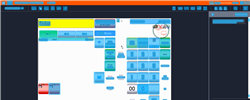
Task: Trigger Based Attended Automation
Workflow: NAMOS_SG_StopForecourt

Step 1: Computer Vision in window 'Web Rep Console*' (msedge.exe)

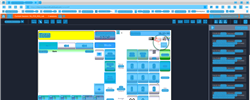
Step 2: CV refresh

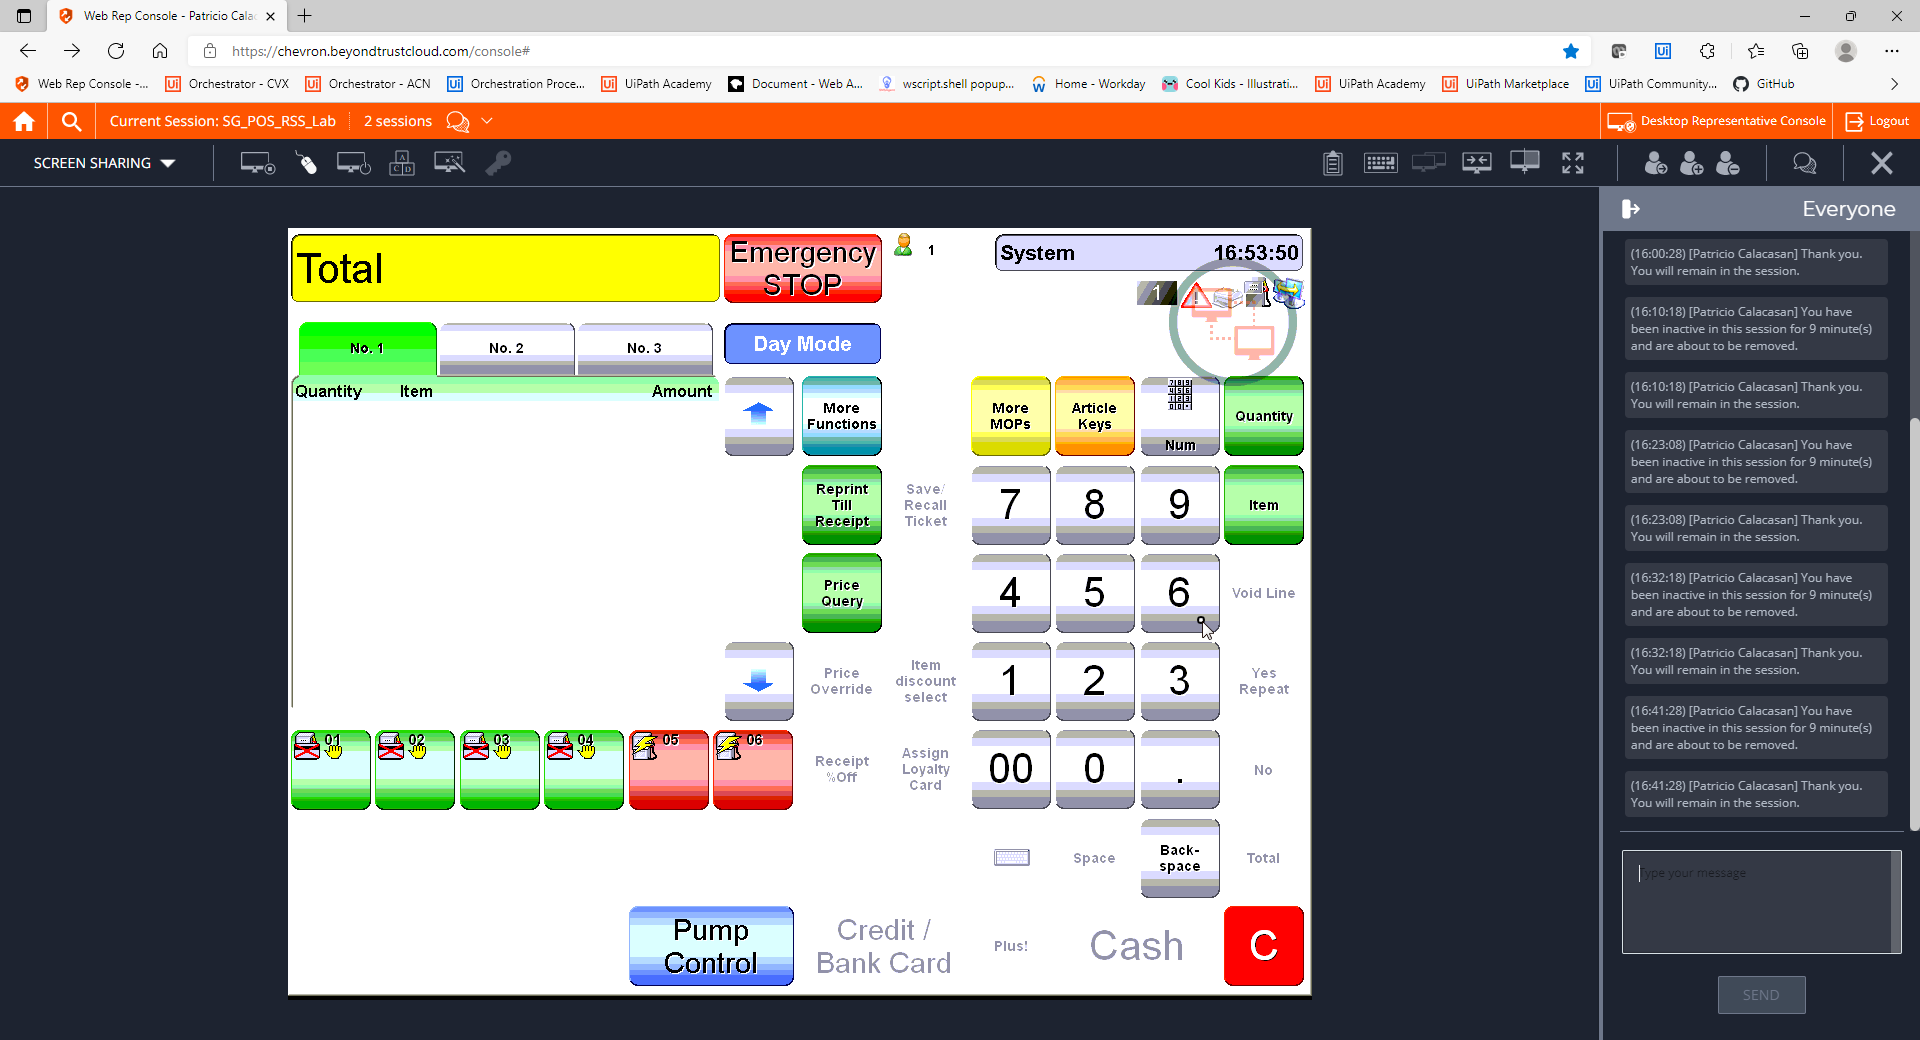
Step 3: CVCache

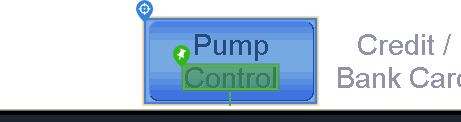
Step 4 [try]: CV Click - Button

Step 5: CvDescriptor (same screen as step 4)

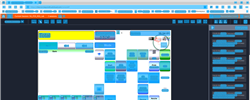
Step 6: CVRefresh

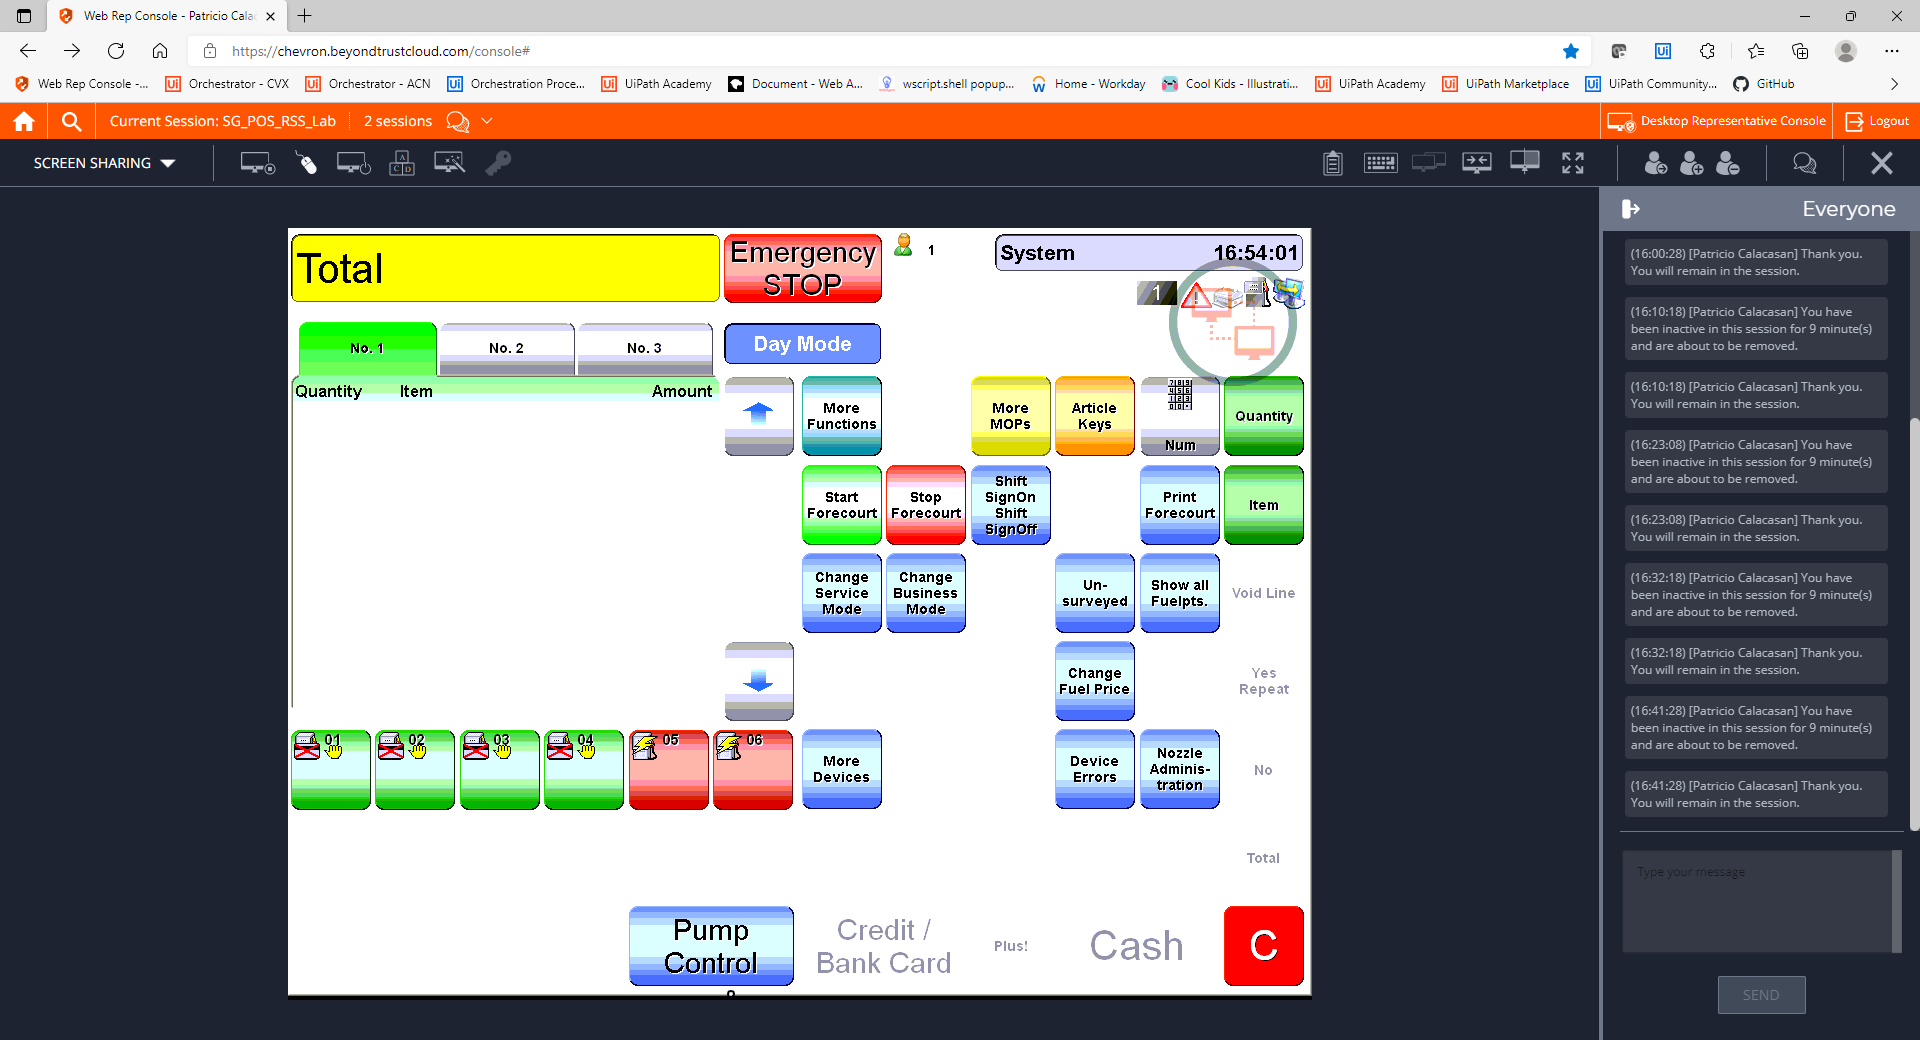
Step 7: CVCache

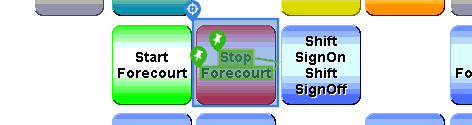
Step 8 [try]: CV Click - Button

Step 9: CvDescriptor (same screen as step 8)

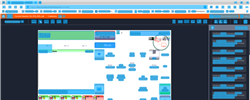
Step 10: CV refresh

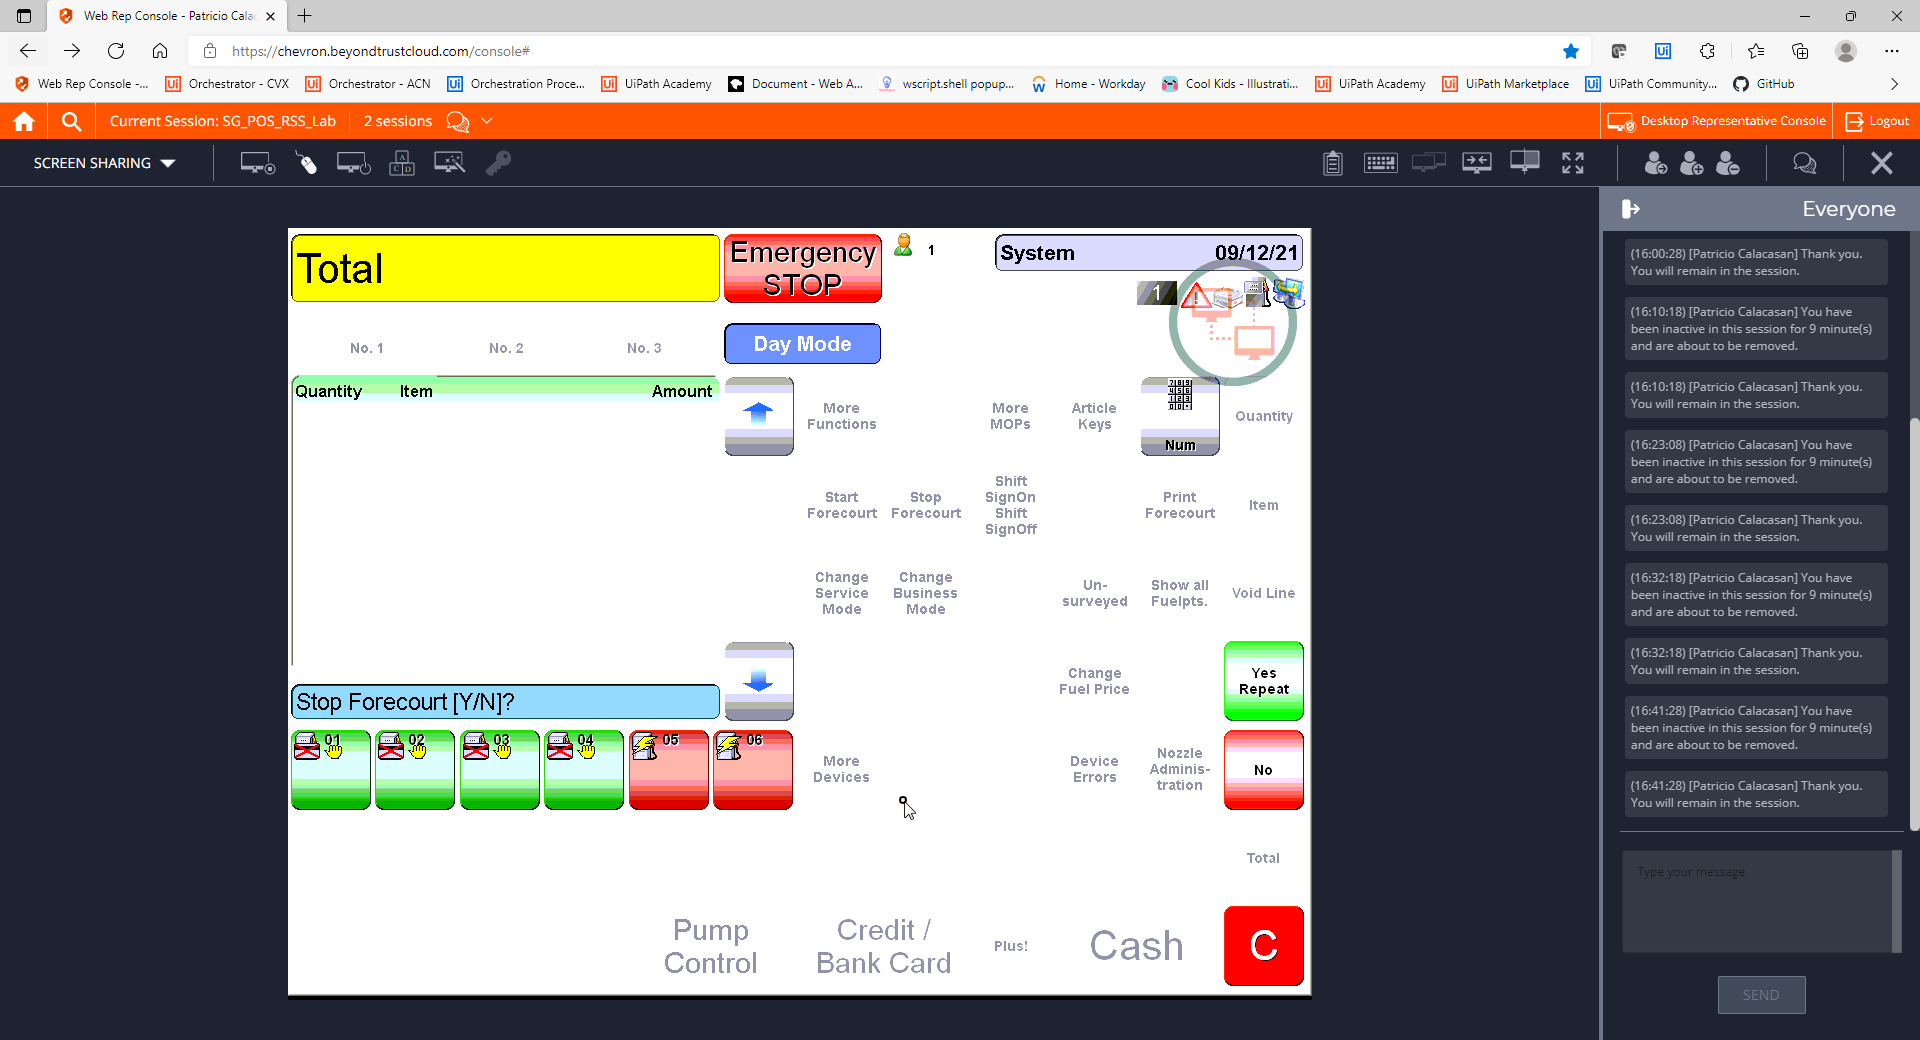
Step 11: CVCache

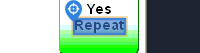
Step 12 [try]: CV Click - Text

Step 13: CvDescriptor (same screen as step 12)

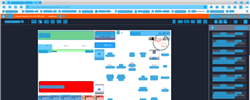
Step 14: CV refresh

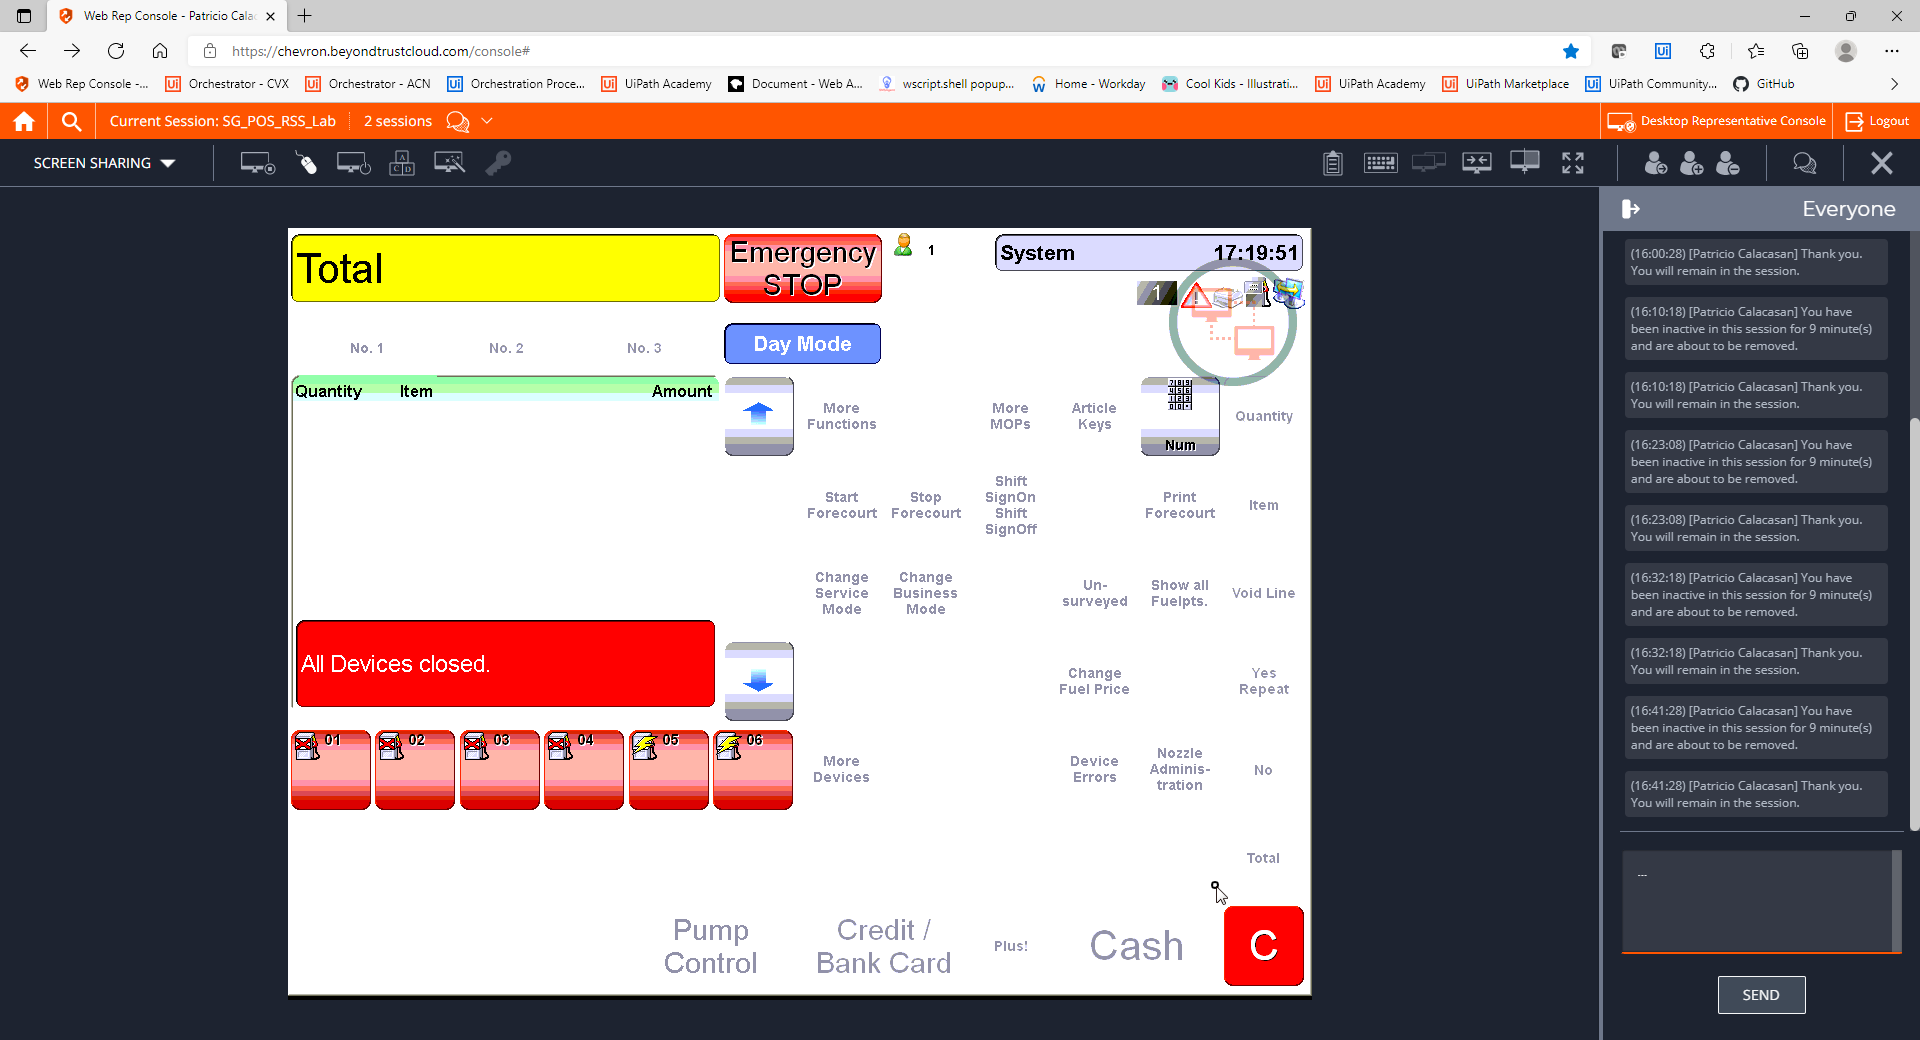
Step 15: CVCache

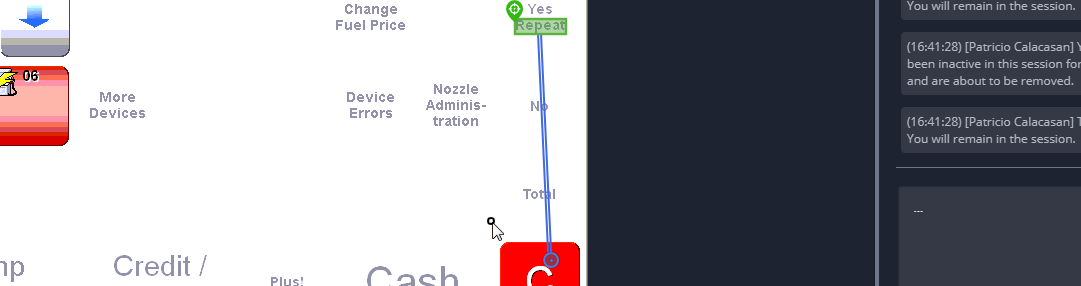
Step 16 [try]: CV Click - Text

Step 17: CvDescriptor (same screen as step 16)

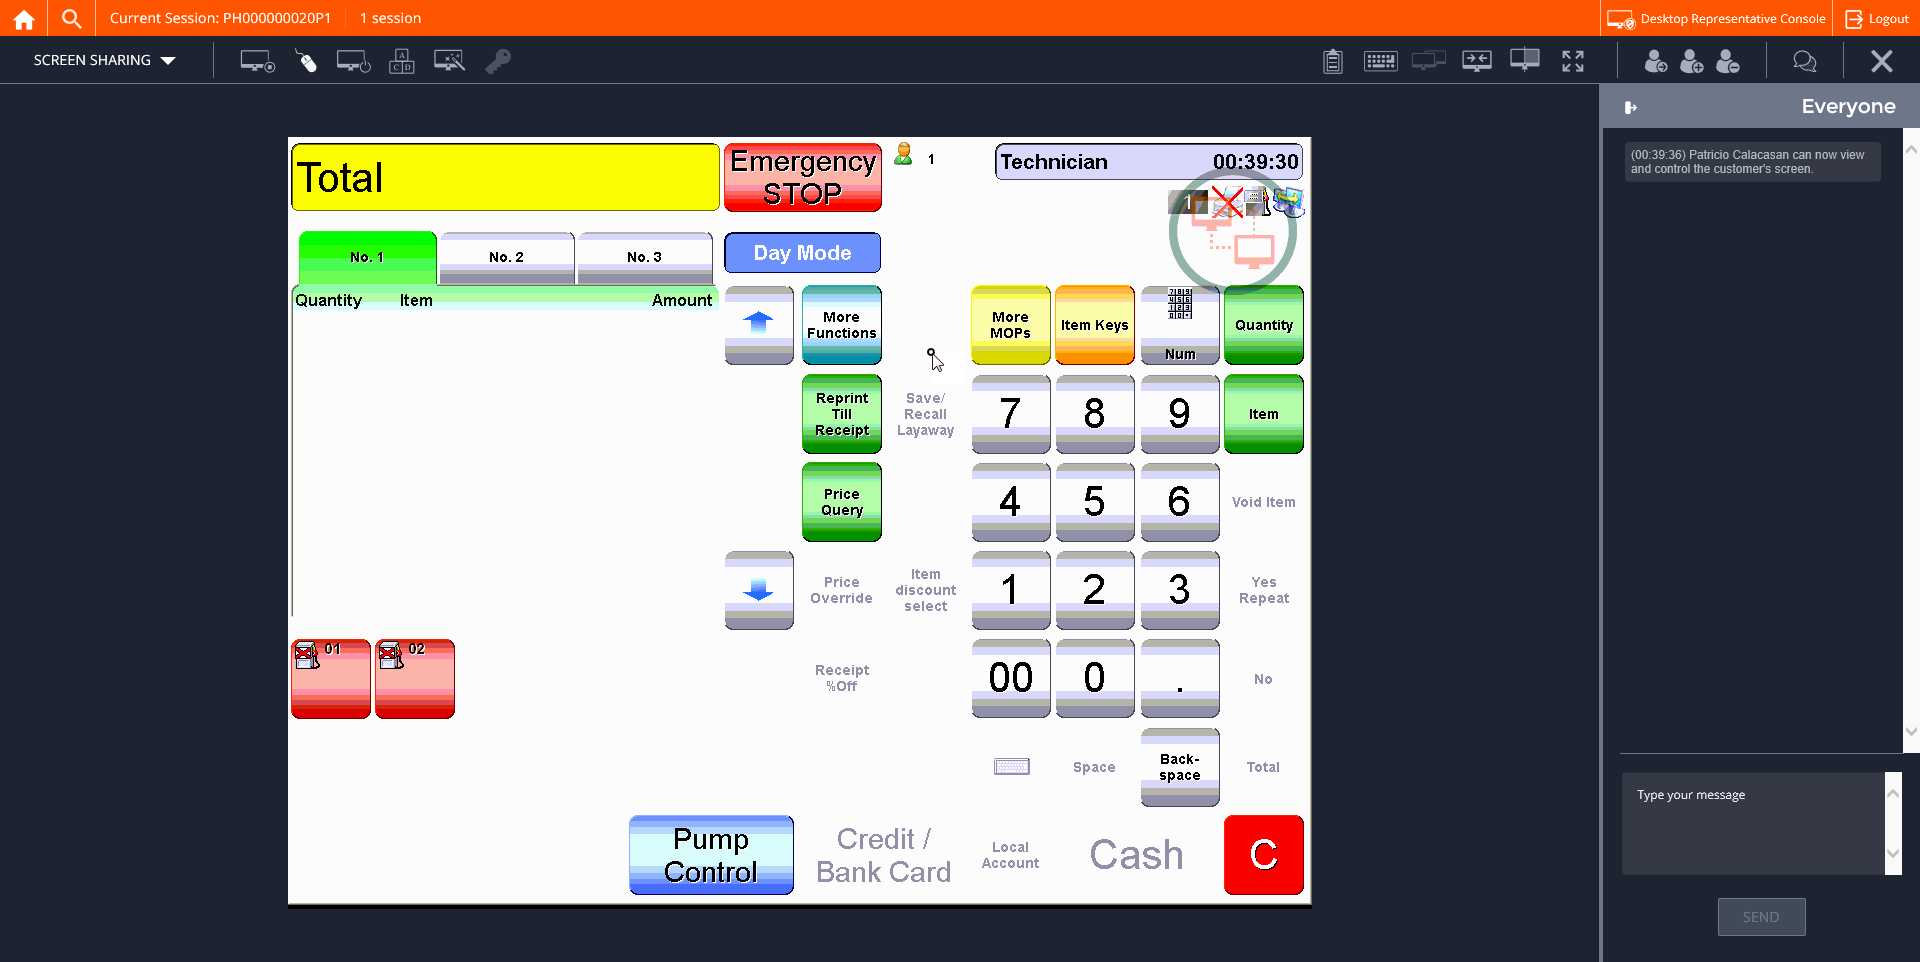
Step 18: CVCache